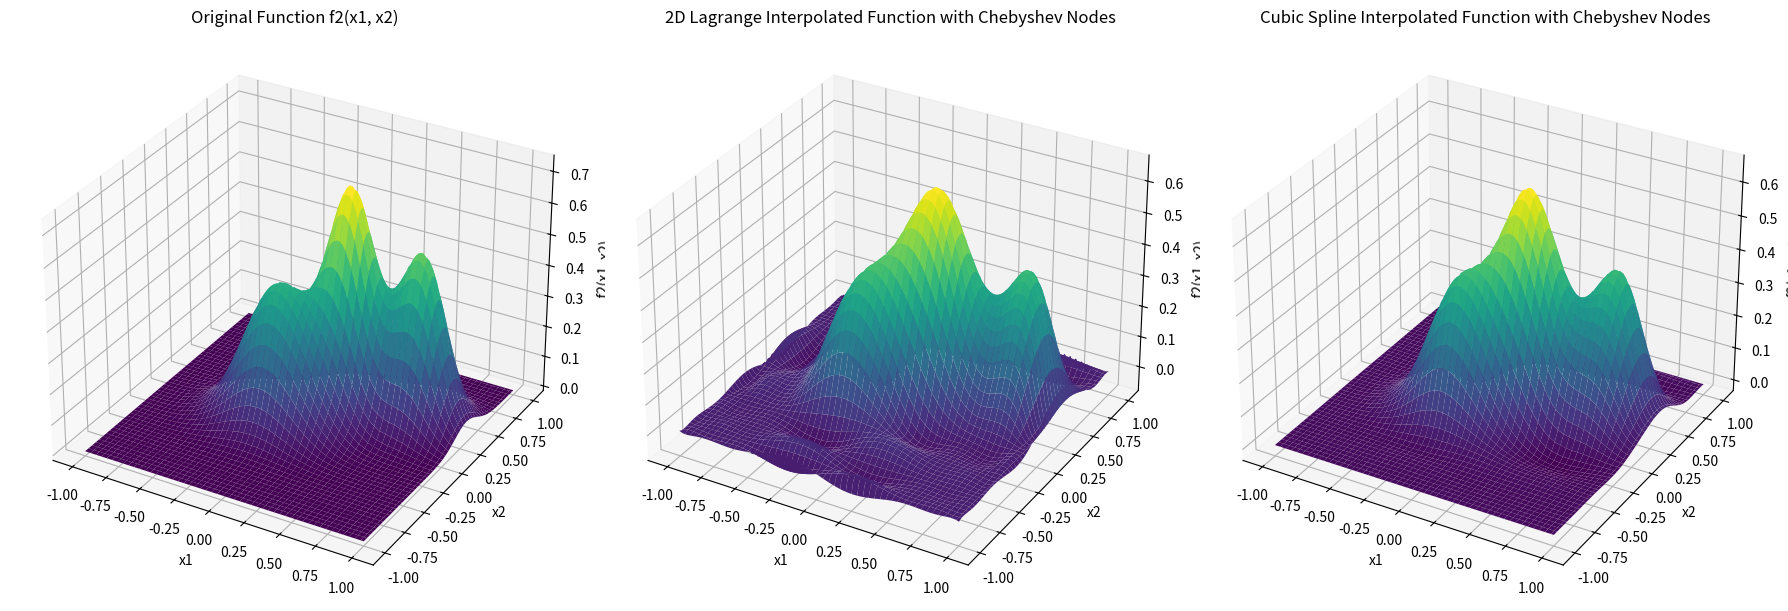
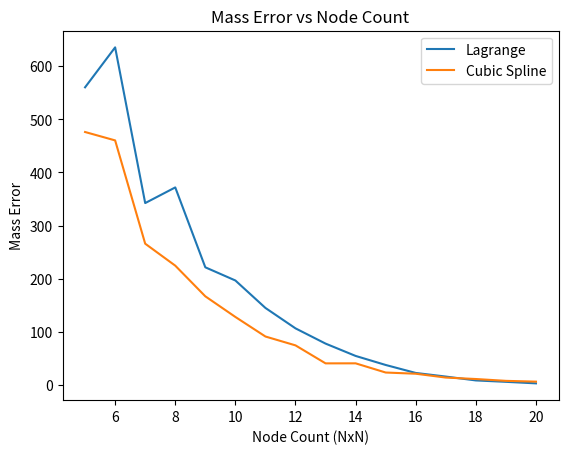

These figures' Python source, in order:
# Combining all the elements into a single Python script
from numpy.polynomial.polynomial import Polynomial

import numpy as np
import matplotlib.pyplot as plt
from scipy.interpolate import RectBivariateSpline
from numpy.polynomial.polynomial import Polynomial
from mpl_toolkits.mplot3d import Axes3D

# Define the function f2(x1, x2)
def f2(x1, x2):
    term1 = 0.7 * np.exp(-((9*x1 - 2)**2)/4 - ((9*x2 - 2)**2)/4)
    term2 = 0.45 * np.exp(-((9*x1 + 1)**2)/9 - ((9*x2 + 1)**2)/5)
    term3 = 0.55 * np.exp(-((9*x1 - 6)**2)/4 - ((9*x2 - 3)**2)/4)
    term4 = -0.01 * np.exp(-((9*x1 - 7)**2)/4 - ((9*x2 - 3)**2)/4)
    return term1 + term2 + term3 + term4

# Function to compute mass error
def calculate_mass_error(fine, interp):
    return np.sum(np.abs(fine - interp))

# Create Chebyshev nodes and sort them
n = 9
x1_vals = np.sort(np.cos(np.pi * (2*np.arange(0, n+1) + 1) / (2*(n+1))))
x2_vals = np.sort(np.cos(np.pi * (2*np.arange(0, n+1) + 1) / (2*(n+1))))

# Calculate function values and sort them
f_values = np.array([[f2(x1, x2) for x1 in x1_vals] for x2 in x2_vals])

# Compute Lagrange basis polynomials
basis_x1 = [Polynomial.fromroots(np.delete(x1_vals, i)) for i in range(n+1)]
basis_x2 = [Polynomial.fromroots(np.delete(x2_vals, i)) for i in range(n+1)]

# Normalize basis polynomials so they satisfy the Kronecker delta property
for i, p in enumerate(basis_x1):
    basis_x1[i] = p / p(x1_vals[i])
    basis_x2[i] = p / p(x2_vals[i])

# Evaluate the 2D interpolant at the fine grid
x1_fine = np.linspace(-1, 1, 100)
x2_fine = np.linspace(-1, 1, 100)
X_fine, Y_fine = np.meshgrid(x1_fine, x2_fine)

Z_fine = np.zeros_like(X_fine)

for i in range(n+1):
    for j in range(n+1):
        Z_fine += f_values[j, i] * np.outer(basis_x2[j](x2_fine), basis_x1[i](x1_fine))

# Perform cubic spline interpolation
spline = RectBivariateSpline(x1_vals, x2_vals, f_values)

# Evaluate the cubic spline interpolated function at the finer grid
Z_fine_spline = spline(x1_fine, x2_fine)

# Create subplots
fig, axs = plt.subplots(1, 3, figsize=(18, 6), subplot_kw={'projection': '3d'})

# Plot the surface of the original function
axs[0].plot_surface(X_fine, Y_fine, np.array([[f2(x1, x2) for x1 in x1_fine] for x2 in x2_fine]), cmap='viridis')
axs[0].set_xlabel('x1')
axs[0].set_ylabel('x2')
axs[0].set_zlabel('f2(x1, x2)')
axs[0].set_title('Original Function f2(x1, x2)')

# Plot the surface of the 2D Lagrange interpolated function
axs[1].plot_surface(X_fine, Y_fine, Z_fine, cmap='viridis')
axs[1].set_xlabel('x1')
axs[1].set_ylabel('x2')
axs[1].set_zlabel('f2(x1, x2)')
axs[1].set_title('2D Lagrange Interpolated Function with Chebyshev Nodes')

# Plot the surface of the cubic spline interpolated function
axs[2].plot_surface(X_fine, Y_fine, Z_fine_spline, cmap='viridis')
axs[2].set_xlabel('x1')
axs[2].set_ylabel('x2')
axs[2].set_zlabel('f2(x1, x2)')
axs[2].set_title('Cubic Spline Interpolated Function with Chebyshev Nodes')

#Find max error:
f2_fine = np.array([[f2(x1, x2) for x1 in x1_fine] for x2 in x2_fine])

# Find and print the maximum difference
print("Lagrange:", np.max(np.abs(f2_fine - Z_fine)), "Splines:", np.max(np.abs(f2_fine - Z_fine_spline)))


plt.tight_layout()
plt.show()

# Initialize dictionaries to store mass errors
mass_errors_lagrange = {}
mass_errors_spline = {}

# Loop through the specified node counts
for n in range(5, 21):  # 5x5, 6x6, ..., 20x20
    x1_vals = np.sort(np.cos(np.pi * (2*np.arange(0, n) + 1) / (2*(n))))
    x2_vals = np.sort(np.cos(np.pi * (2*np.arange(0, n) + 1) / (2*(n))))
    
    f_values = np.array([[f2(x1, x2) for x1 in x1_vals] for x2 in x2_vals])

    # Compute and normalize Lagrange basis polynomials
    basis_x1 = [Polynomial.fromroots(np.delete(x1_vals, i)) for i in range(n)]
    basis_x2 = [Polynomial.fromroots(np.delete(x2_vals, i)) for i in range(n)]
    for i in range(n):
        basis_x1[i] /= basis_x1[i](x1_vals[i])
        basis_x2[i] /= basis_x2[i](x2_vals[i])

    # Evaluate the 2D Lagrange interpolant
    Z_fine = np.zeros((100, 100))
    for i in range(n):
        for j in range(n):
            Z_fine += f_values[j, i] * np.outer(basis_x2[j](x2_fine), basis_x1[i](x1_fine))

    # Cubic spline interpolation
    spline = RectBivariateSpline(x1_vals, x2_vals, f_values)
    Z_fine_spline = spline(x1_fine, x2_fine)

    # Calculate mass errors
    f2_fine = np.array([[f2(x1, x2) for x1 in x1_fine] for x2 in x2_fine])
    mass_errors_lagrange[n] = calculate_mass_error(f2_fine, Z_fine)
    mass_errors_spline[n] = calculate_mass_error(f2_fine, Z_fine_spline)

# ... (existing code to plot 3D surfaces)

# Plotting mass errors
fig, axs = plt.subplots()
axs.plot(list(mass_errors_lagrange.keys()), list(mass_errors_lagrange.values()), label='Lagrange')
axs.plot(list(mass_errors_spline.keys()), list(mass_errors_spline.values()), label='Cubic Spline')
axs.set_xlabel('Node Count (NxN)')
axs.set_ylabel('Mass Error')
axs.set_title('Mass Error vs Node Count')
axs.legend()
plt.show()